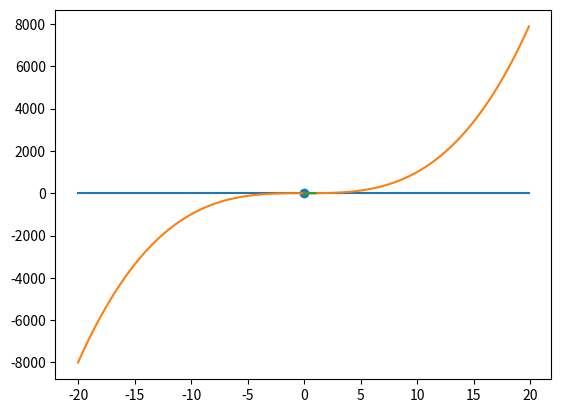

The matplotlib source for this figure:
import matplotlib.pyplot as plt
import numpy as np

def f(x):
    return x**3

def df(x, dx=1/1000000000):
    return (f(x+dx) - f(x))/dx

m = 0
c = 0
xs = np.arange(-20, 20, 0.1)
plt.plot(xs, m*xs+c) # mx + c
plt.plot(xs, f(xs)) # f(x)

def y(x):
    return m*x + c

def root(n=10):
    x = 1
    xs = []
    ys = []
    for _ in range(n):
        xs.append(x)
        ys.append(y(x))
        xs.append(x)
        ys.append(f(x))

        x = (df(x)*x - f(x) + c)/(df(x) - m)

    plt.plot(xs, ys)

    return x

ansx = root()
print(ansx)
plt.scatter(ansx, m*ansx + c)

plt.show()

